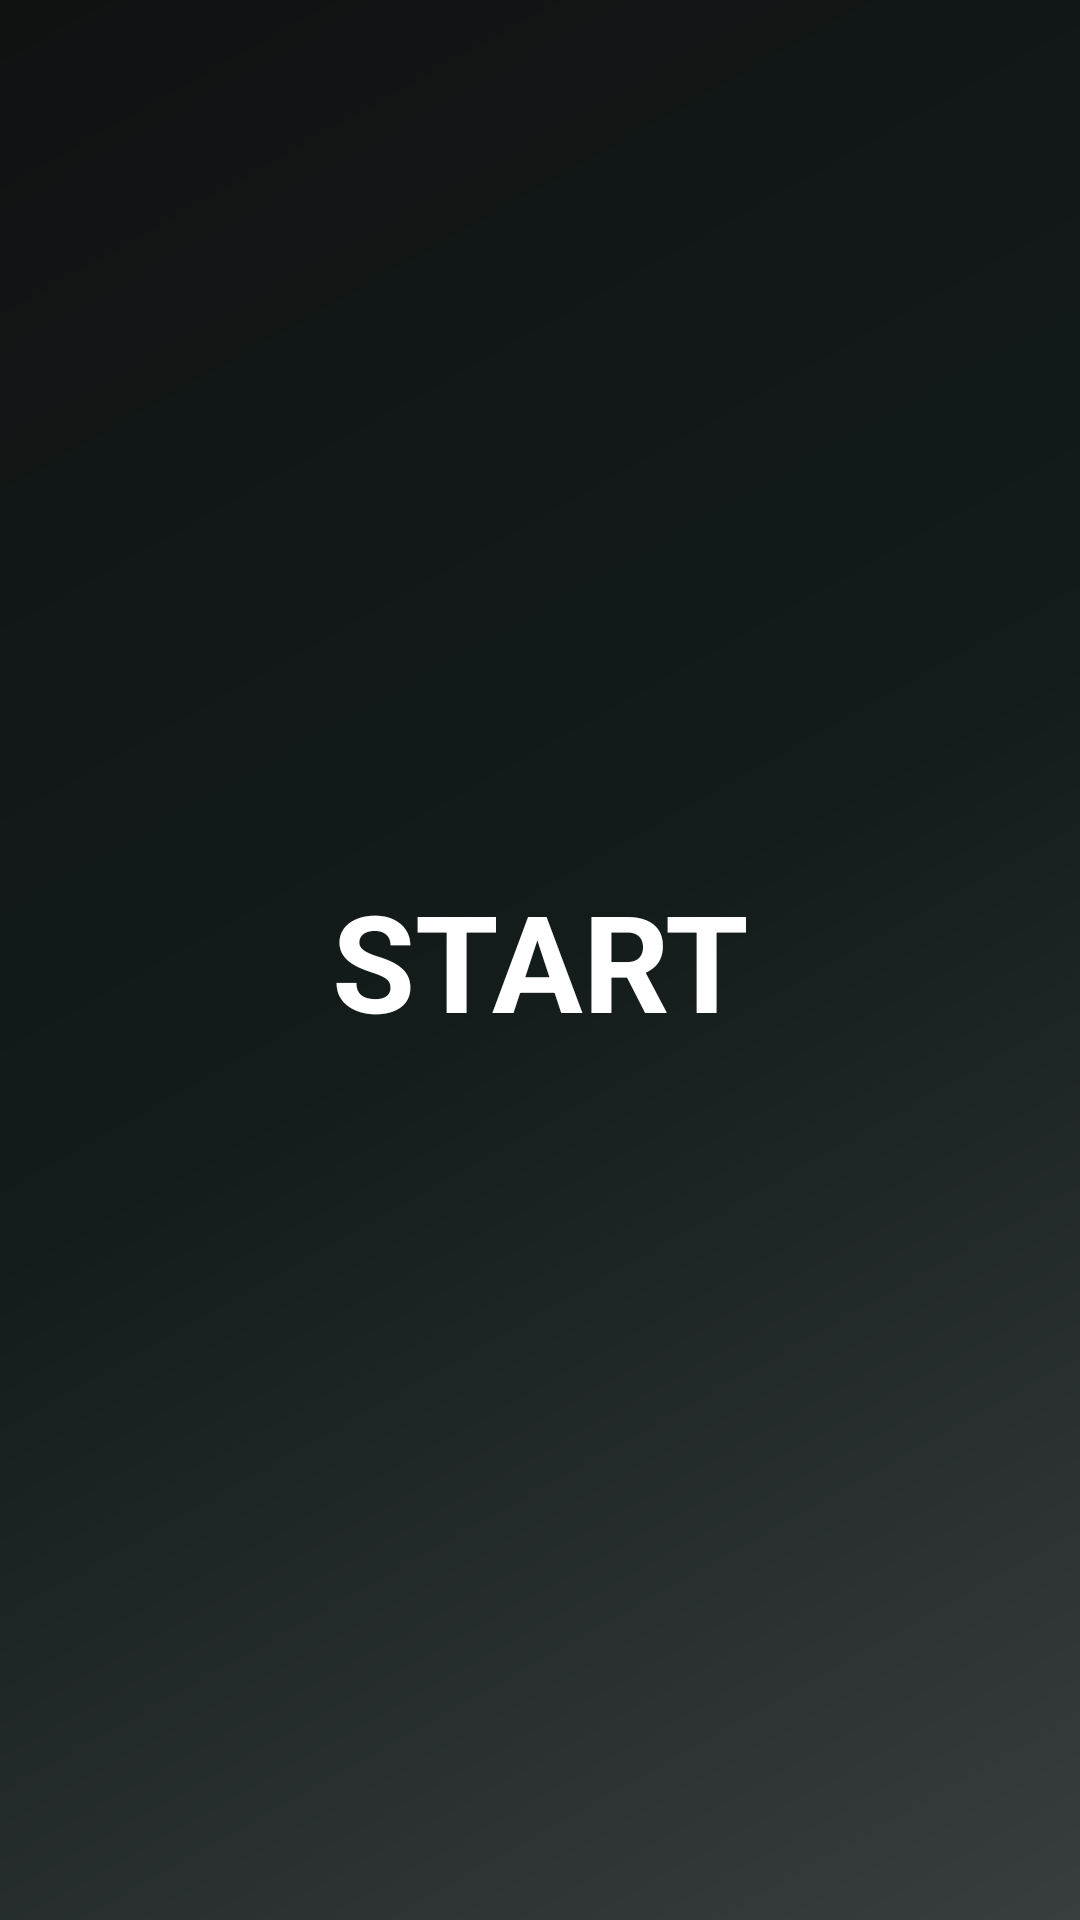

Write the Android layout XML for this screen, with the resource values it uses.
<!-- AndroidManifest.xml: application theme Theme.Mystery1 -->
<!-- res/layout/activity_start.xml -->
<?xml version="1.0" encoding="utf-8"?>
<layout>

    <androidx.constraintlayout.widget.ConstraintLayout xmlns:android="http://schemas.android.com/apk/res/android"
        xmlns:app="http://schemas.android.com/apk/res-auto"
        xmlns:tools="http://schemas.android.com/tools"
        android:layout_width="match_parent"
        android:layout_height="match_parent"
        android:background="@drawable/side_nav_bar"
        tools:context=".view.activity.StartActivity">

        <TextView
            android:id="@+id/start"
            android:layout_width="match_parent"
            android:layout_height="wrap_content"
            android:gravity="center"
            android:text="START"
            android:textColor="@color/white"
            android:textSize="45dp"
            android:textStyle="bold"
            app:layout_constraintBottom_toBottomOf="parent"
            app:layout_constraintTop_toTopOf="parent" />

    </androidx.constraintlayout.widget.ConstraintLayout>
</layout>
<!-- resources referenced by this layout -->
<resources>
  <color name="white">#FFFFFFFF</color>
  <!-- drawable side_nav_bar (drawable) -->
  <shape xmlns:android="http://schemas.android.com/apk/res/android"
      android:shape="rectangle">
      <gradient
          android:angle="135"
          android:centerColor="#131C1B"
          android:endColor="#101212"
          android:startColor="#383E3D"
          android:type="linear" />
  </shape>
  <style name="Theme.Mystery1" parent="Theme.MaterialComponents.DayNight.NoActionBar">
          
          <item name="colorPrimary">@color/black</item>
          <item name="colorPrimaryVariant">@color/black</item>
          <item name="colorOnPrimary">@color/white</item>
          
          <item name="colorSecondary">@color/teal_200</item>
          <item name="colorSecondaryVariant">@color/teal_700</item>
          <item name="colorOnSecondary">@color/black</item>
          
          <item name="android:statusBarColor" tools:targetApi="l">@color/black</item>
          
      </style>
  <color name="black">#FF000000</color>
  <color name="teal_200">#FF03DAC5</color>
  <color name="teal_700">#FF018786</color>
</resources>
